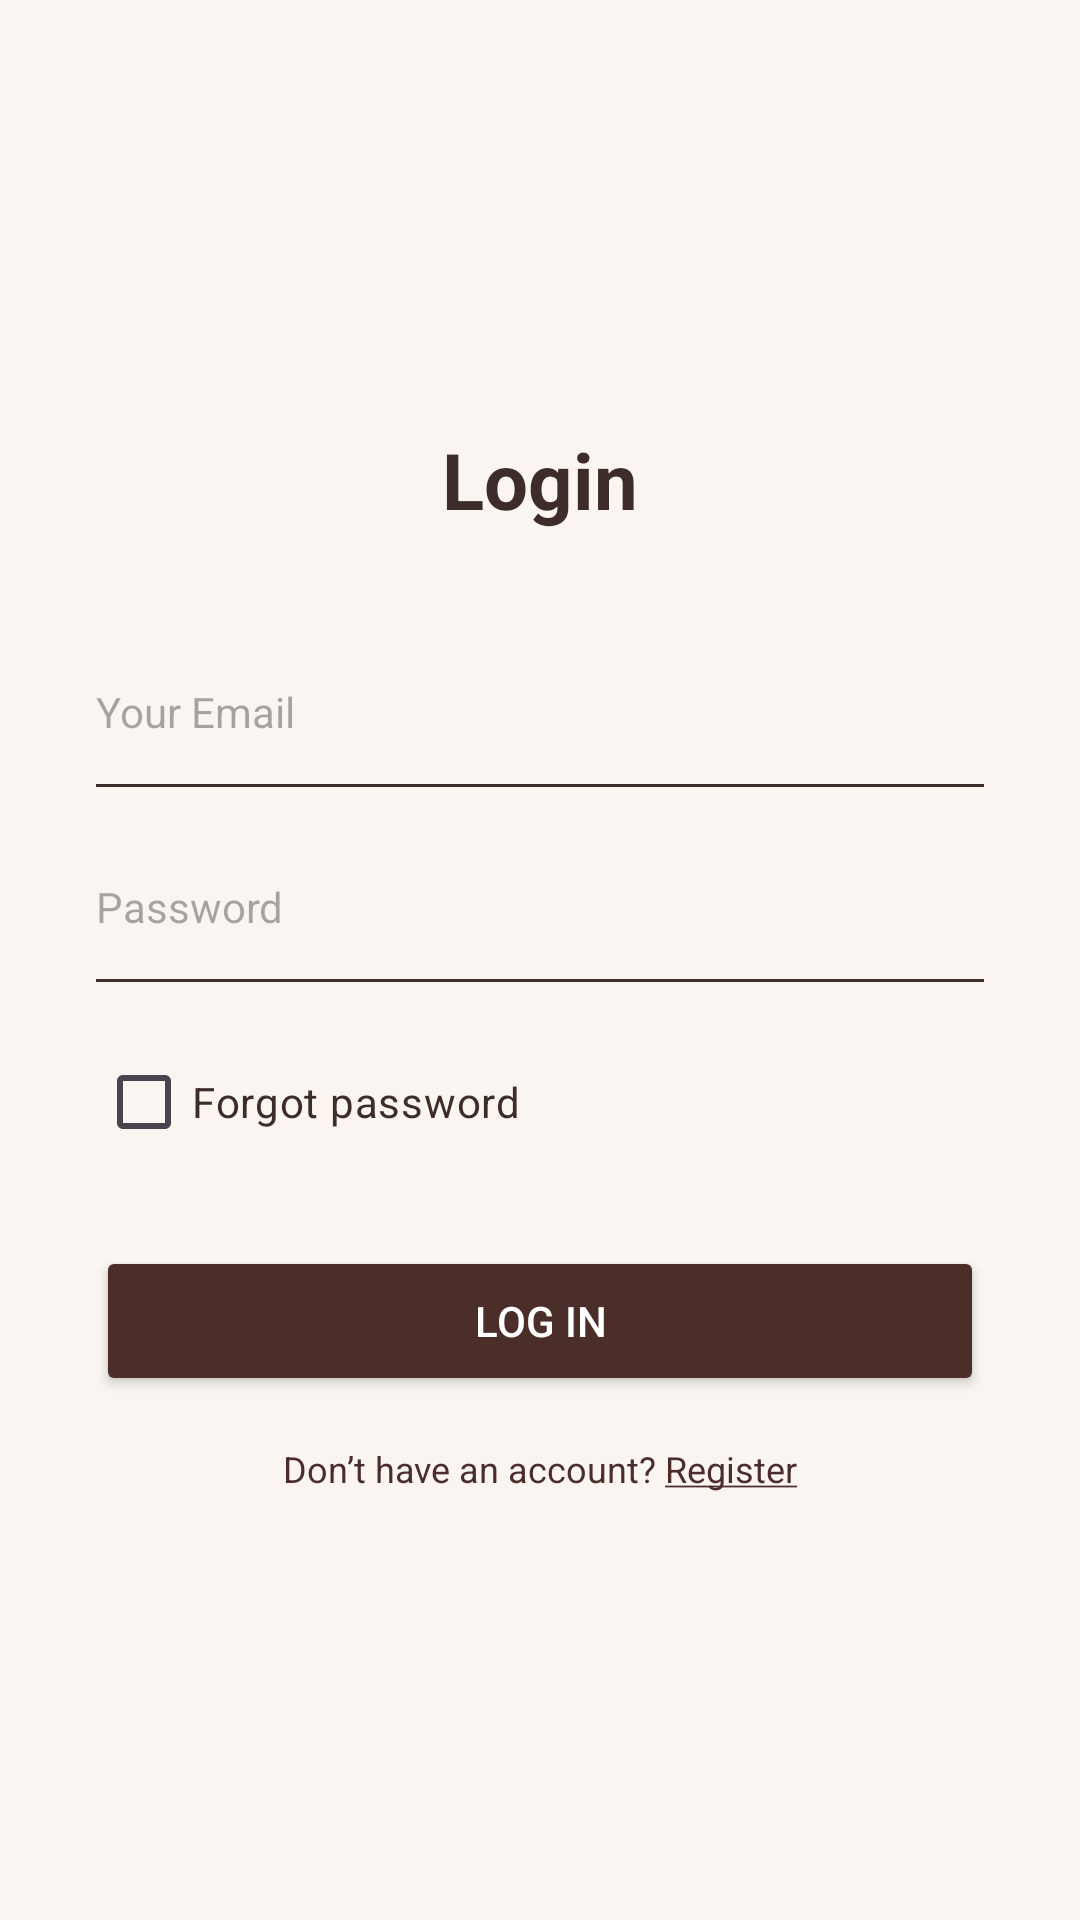

This screen was rendered from an Android layout file. Write that file and the resources it references.
<!-- AndroidManifest.xml: application theme Theme.Mystica -->
<!-- res/layout/fragment_login.xml -->
<?xml version="1.0" encoding="utf-8"?>
<FrameLayout xmlns:android="http://schemas.android.com/apk/res/android"
    android:background="@color/creamBackground"
    android:layout_width="match_parent"
    android:layout_height="match_parent"
    android:gravity="center">

    <LinearLayout
        android:layout_gravity="center"
        android:gravity="center"
        android:padding="32dp"
        android:orientation="vertical"
        android:layout_width="match_parent"
        android:layout_height="wrap_content">

        
        <TextView
            android:text="Login"
            android:textSize="26sp"
            android:textStyle="bold"
            android:textColor="@color/textDark"
            android:layout_marginBottom="36dp"
            android:layout_gravity="center_horizontal"
            android:layout_width="wrap_content"
            android:layout_height="wrap_content"/>

        
        <EditText
            android:id="@+id/etEmail"
            android:hint="Your Email"
            android:inputType="textEmailAddress"
            android:background="@android:color/transparent"
            android:textColor="@color/textDark"
            android:textSize="14sp"
            android:minHeight="48dp"
            android:layout_width="match_parent"
            android:layout_height="wrap_content"/>

        <View
            android:layout_width="match_parent"
            android:layout_height="1dp"
            android:layout_marginBottom="16dp"
            android:background="@color/textDark" />

        
        <EditText
            android:id="@+id/etPassword"
            android:hint="Password"
            android:inputType="textPassword"
            android:background="@android:color/transparent"
            android:textColor="@color/textDark"
            android:textSize="14sp"
            android:minHeight="48dp"
            android:layout_width="match_parent"
            android:layout_height="wrap_content"/>

        <View
            android:layout_width="match_parent"
            android:layout_height="1dp"
            android:layout_marginBottom="16dp"
            android:background="@color/textDark" />

        
        <LinearLayout
            android:layout_width="match_parent"
            android:layout_height="wrap_content"
            android:orientation="horizontal"
            android:gravity="center_vertical"
            android:layout_marginBottom="24dp"
            android:weightSum="1">

            <CheckBox
                android:id="@+id/cbRemember"
                android:layout_width="wrap_content"
                android:layout_height="wrap_content"
                android:buttonTint="@color/textDark"
                android:text="Forgot password"
                android:textColor="@color/textDark" />

            <Space
                android:layout_width="0dp"
                android:layout_weight="1"
                android:layout_height="1dp" />

        </LinearLayout>

        
        <Button
            android:id="@+id/btnLogin"
            android:text="Log in"
            android:textColor="@android:color/white"
            android:layout_width="match_parent"
            android:layout_height="50dp"
            android:layout_marginBottom="16dp"
            android:backgroundTint="@color/darkBrown"/>

        
        <TextView
            android:id="@+id/tvGoToRegister"
            android:layout_width="match_parent"
            android:layout_height="wrap_content"
            android:textColor="@color/darkBrown"
            android:textSize="12sp"
            android:textAlignment="center"
            android:gravity="center"
            android:clickable="true"
            android:focusable="true"
            android:text="@string/register_text" />
    </LinearLayout>
</FrameLayout>
<!-- resources referenced by this layout -->
<resources>
  <color name="creamBackground">#FAF5F0</color>
  <color name="darkBrown">#4B2E2A</color>
  <color name="textDark">#3E2C29</color>
  <string name="register_text">Don’t have an account? <u>Register</u>
      </string>
  <style name="Theme.Mystica" parent="Base.Theme.Mystica" />
  <style name="Base.Theme.Mystica" parent="Theme.Material3.DayNight.NoActionBar">
          
          
      </style>
</resources>
